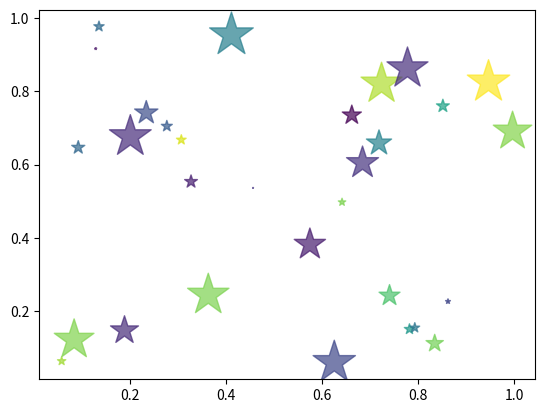

The matplotlib source for this figure:
import numpy as np
import matplotlib.pyplot as plt

x= np.random.rand(30)
y= np.random.rand(30)
colors= np.random.rand(30)
shape= np.pi *(np.random.rand(30)*20)**2
plt.scatter(x,y,s=shape,c=colors,marker='*',alpha=0.7)
plt.show()
